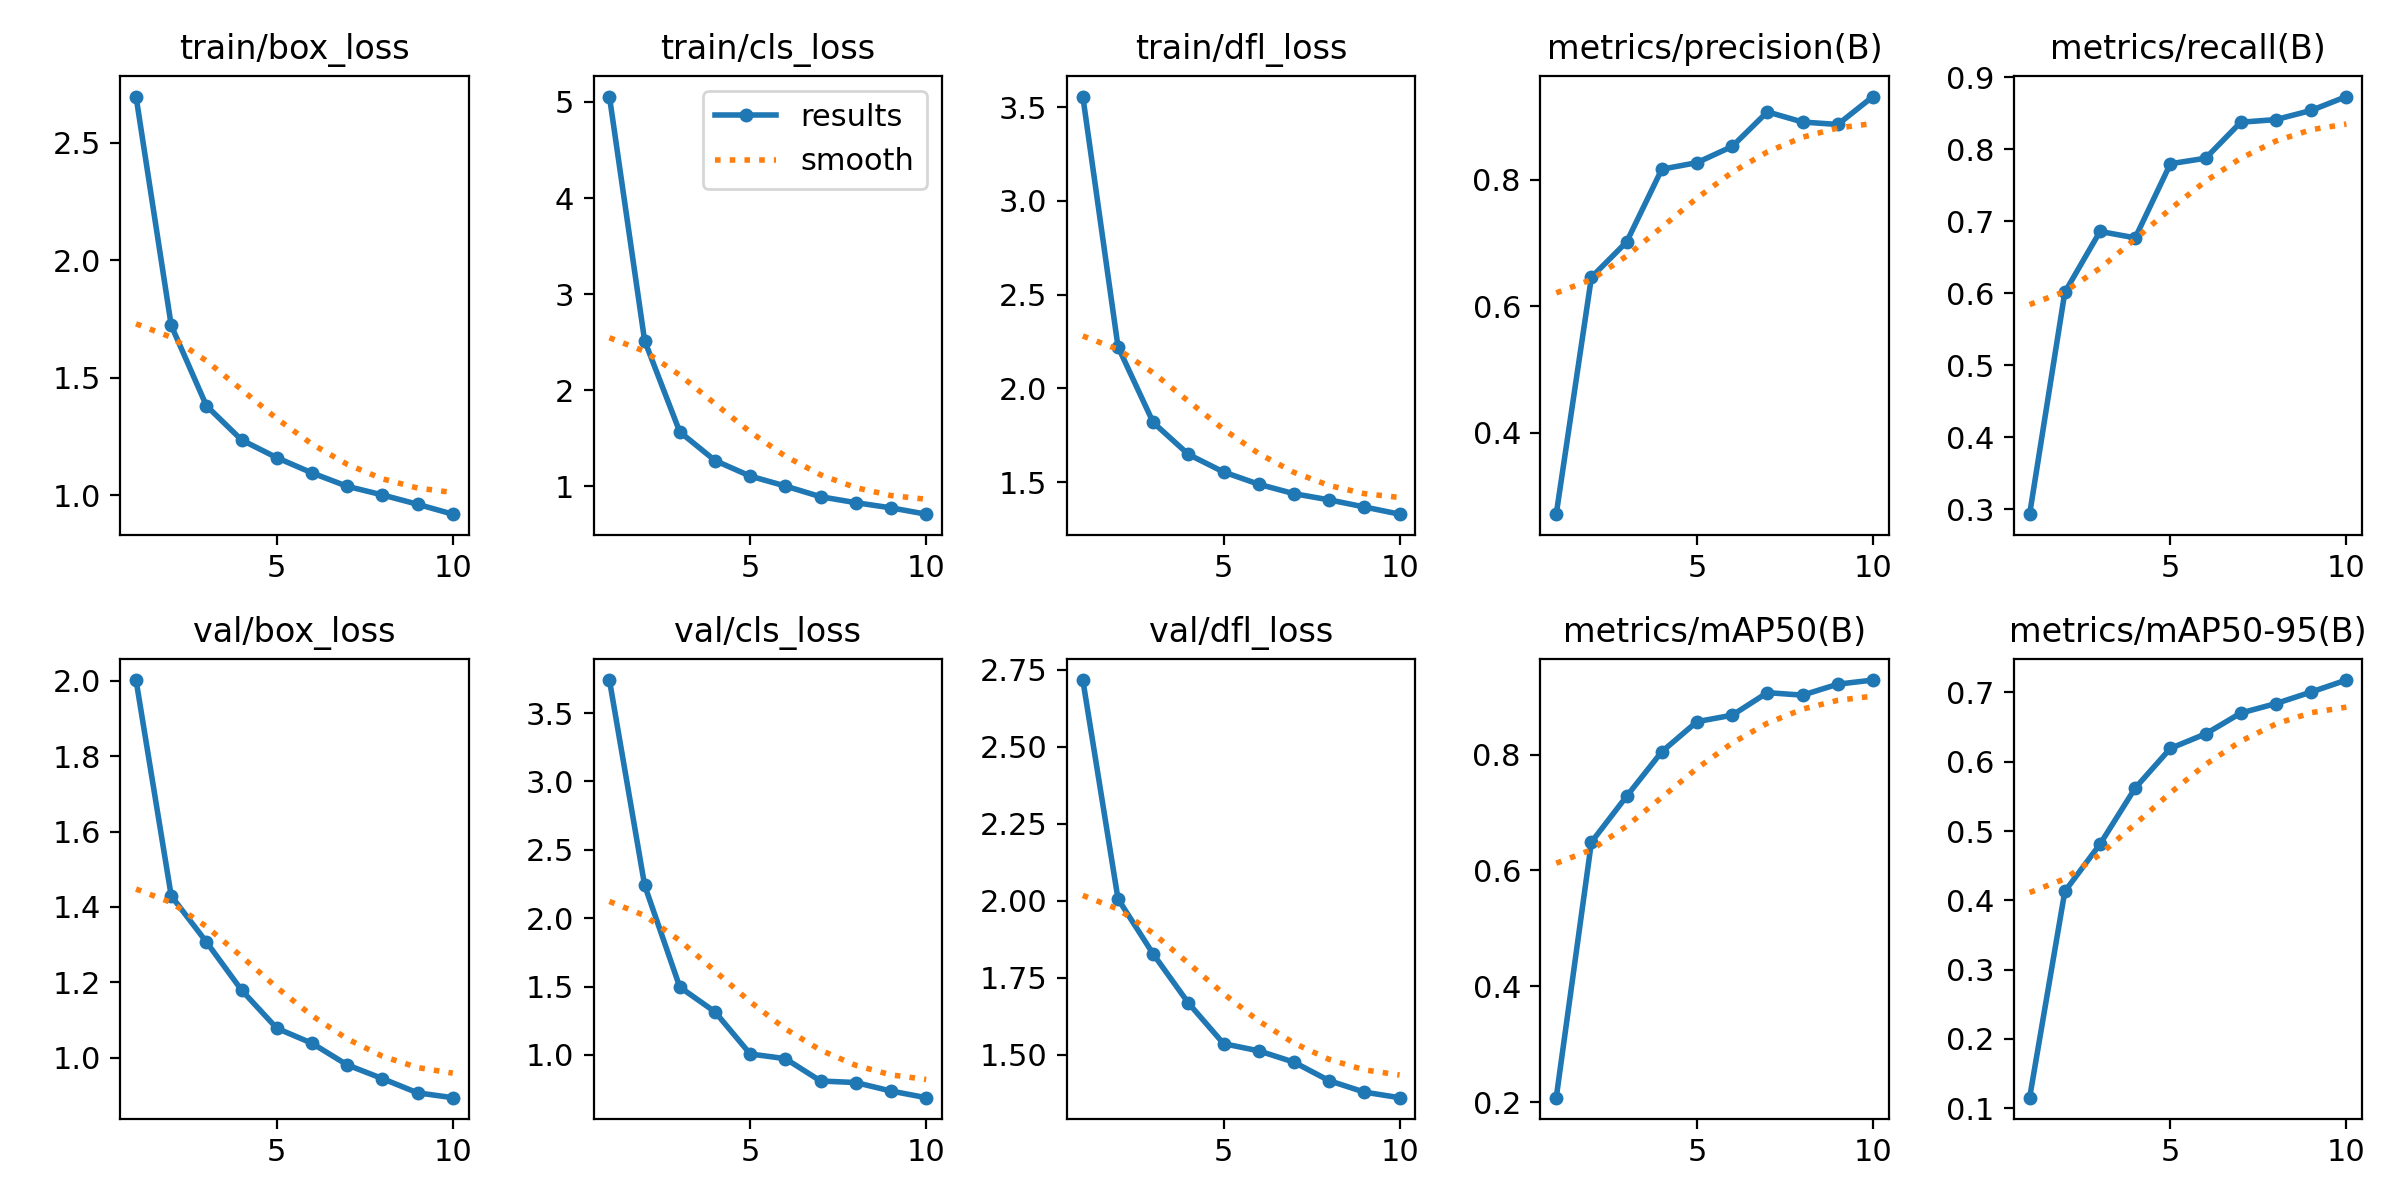

The file beside this chart, header and first rows:
epoch, train/box_loss, train/cls_loss, train/dfl_loss, metrics/precision(B), metrics/recall(B), metrics/mAP50(B), metrics/mAP50-95(B), val/box_loss, val/cls_loss, val/dfl_loss, lr/pg0, lr/pg1, lr/pg2
1, 2.698, 5.056, 3.557, 0.2714, 0.2929, 0.2075, 0.115, 2.002, 3.742, 2.716, 0.0004153, 0.0004153, 0.0004153
2, 1.723, 2.516, 2.222, 0.6459, 0.6013, 0.649, 0.4128, 1.429, 2.241, 2.006, 0.0007496, 0.0007496, 0.0007496
3, 1.381, 1.567, 1.818, 0.7016, 0.6858, 0.7281, 0.481, 1.307, 1.496, 1.827, 0.001001, 0.001001, 0.001001
4, 1.235, 1.27, 1.648, 0.8167, 0.6769, 0.8051, 0.562, 1.179, 1.314, 1.668, 0.0008787, 0.0008787, 0.0008787
5, 1.16, 1.108, 1.554, 0.8271, 0.7799, 0.857, 0.6193, 1.078, 1.006, 1.536, 0.000755, 0.000755, 0.000755
6, 1.095, 1.004, 1.489, 0.8527, 0.7876, 0.8681, 0.6402, 1.038, 0.9722, 1.513, 0.0006312, 0.0006312, 0.0006312
7, 1.038, 0.8931, 1.439, 0.9073, 0.8377, 0.9071, 0.6703, 0.9812, 0.8088, 1.476, 0.0005075, 0.0005075, 0.0005075
8, 1.001, 0.8314, 1.406, 0.8912, 0.8413, 0.9027, 0.684, 0.9448, 0.7975, 1.416, 0.0003837, 0.0003837, 0.0003837
9, 0.9616, 0.7776, 1.368, 0.8874, 0.854, 0.9217, 0.7007, 0.907, 0.7355, 1.379, 0.00026, 0.00026, 0.00026
10, 0.9195, 0.7117, 1.329, 0.9315, 0.8733, 0.9288, 0.7179, 0.8942, 0.6868, 1.361, 0.0001363, 0.0001363, 0.0001363
